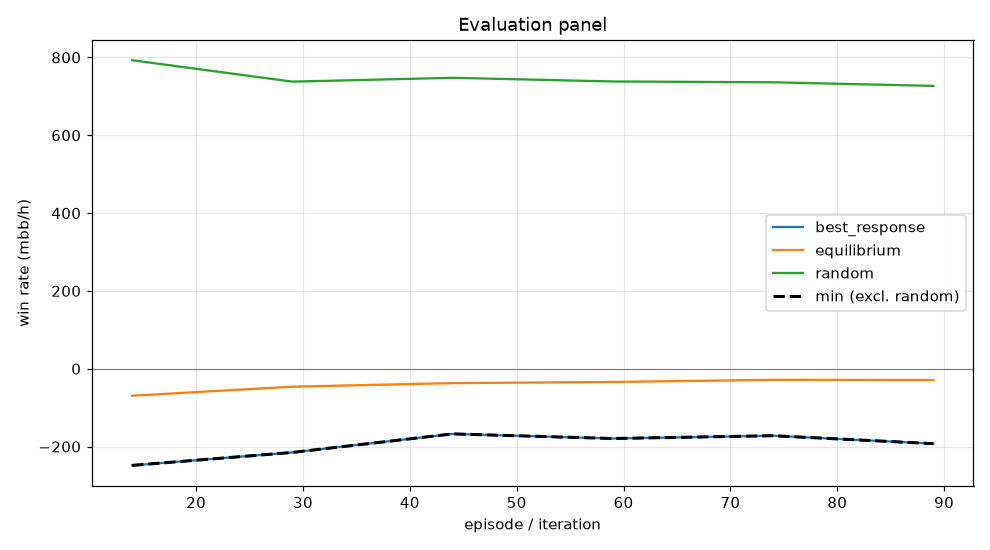

Source data for this figure (header and first rows):
episode, min, mean, best_response_mean, best_response_se, equilibrium_mean, equilibrium_se, random_mean, random_se, act_call, act_raise, act_fold, act_check
14, -248.4, -69.45, -248.4, 0.0, -69.45, 0.0, 792.7, 0.0, 0.3471, 0.3243, 0.1141, 0.2146
29, -215.2, -46.2, -215.2, 0.0, -46.2, 0.0, 737.7, 0.0, 0.4071, 0.2671, 0.118, 0.2078
44, -167.5, -37, -167.5, 0.0, -37, 0.0, 747.6, 0.0, 0.3759, 0.2864, 0.1233, 0.2144
59, -179.4, -34.02, -179.4, 0.0, -34.02, 0.0, 738.1, 0.0, 0.376, 0.2841, 0.126, 0.2139
74, -172.2, -28.57, -172.2, 0.0, -28.57, 0.0, 736.1, 0.0, 0.3589, 0.3007, 0.1294, 0.2111
89, -192.6, -29.08, -192.6, 0.0, -29.08, 0.0, 726.8, 0.0, 0.3398, 0.3125, 0.1352, 0.2126
